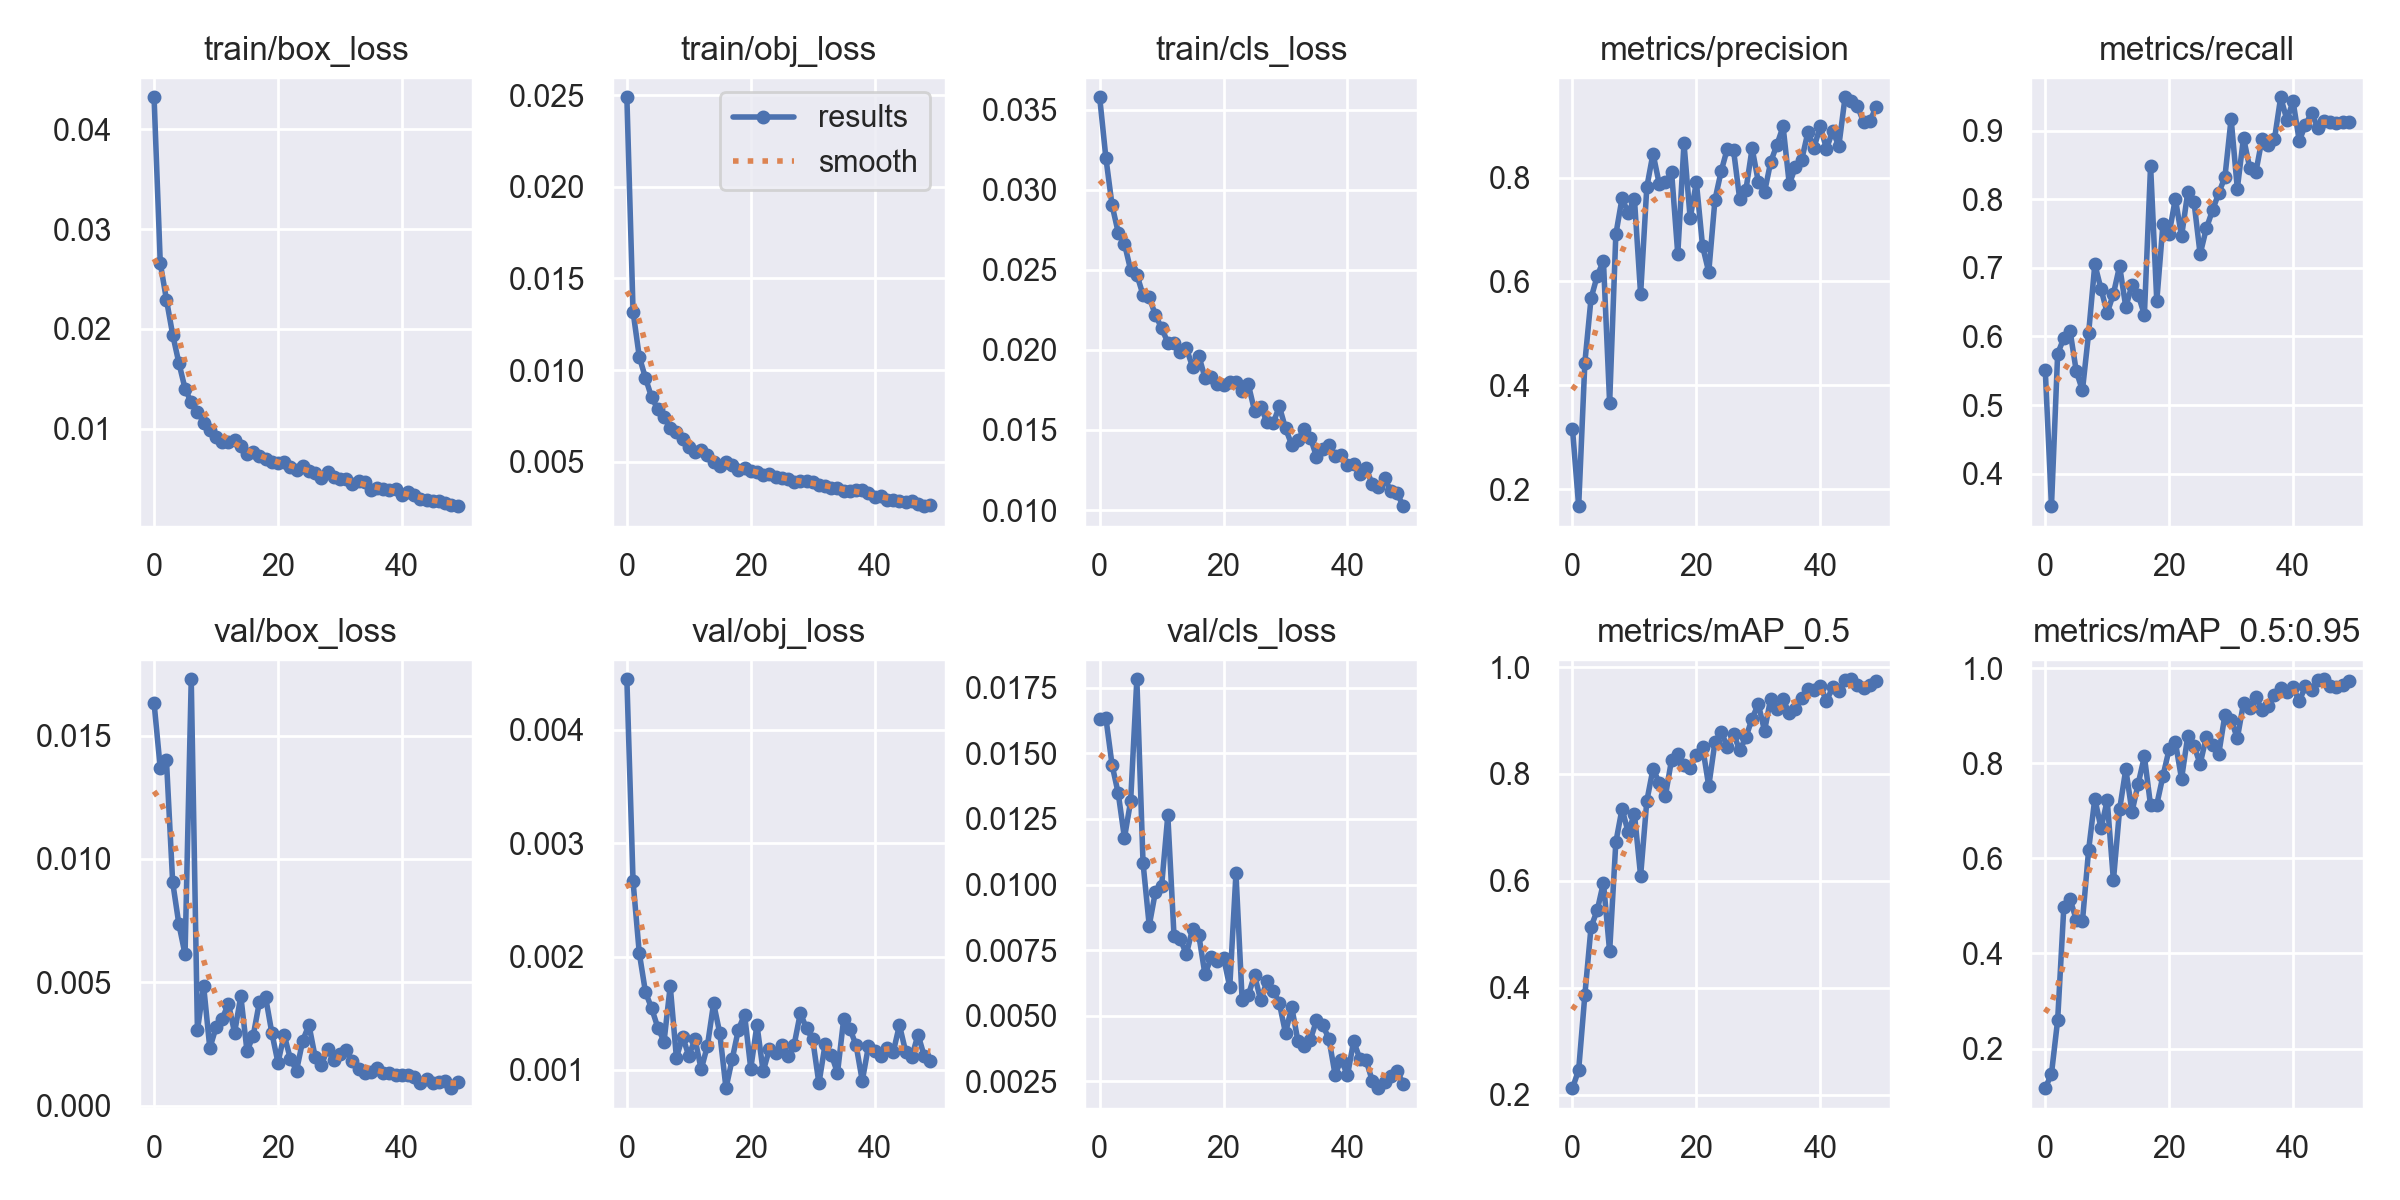

Source data for this figure (header and first rows):
epoch, train/box_loss, train/obj_loss, train/cls_loss, metrics/precision, metrics/recall, metrics/mAP_0.5, metrics/mAP_0.5:0.95, val/box_loss, val/obj_loss, val/cls_loss, x/lr0, x/lr1, x/lr2
0, 0.04321, 0.02488, 0.03577, 0.3162, 0.5508, 0.2124, 0.1166, 0.01633, 0.004446, 0.01631, 0.07024, 0.003307, 0.003307
1, 0.0266, 0.01319, 0.032, 0.167, 0.3527, 0.2464, 0.1467, 0.01368, 0.002662, 0.01636, 0.04011, 0.006509, 0.006509
2, 0.02292, 0.01074, 0.02903, 0.4435, 0.5747, 0.3866, 0.2598, 0.01399, 0.002033, 0.01456, 0.009841, 0.009579, 0.009579
3, 0.01944, 0.00958, 0.02732, 0.5675, 0.5977, 0.5139, 0.4981, 0.009066, 0.001687, 0.01347, 0.009406, 0.009406, 0.009406
4, 0.0166, 0.008514, 0.02663, 0.6109, 0.6081, 0.5451, 0.514, 0.007364, 0.001543, 0.01178, 0.009406, 0.009406, 0.009406
5, 0.01402, 0.007881, 0.02499, 0.6395, 0.5496, 0.5968, 0.4712, 0.006132, 0.001373, 0.01317, 0.009208, 0.009208, 0.009208
6, 0.01264, 0.007449, 0.0247, 0.3656, 0.5214, 0.468, 0.4674, 0.01728, 0.00125, 0.01782, 0.00901, 0.00901, 0.00901
7, 0.01172, 0.006825, 0.02343, 0.6905, 0.6049, 0.6723, 0.6175, 0.003048, 0.001741, 0.01083, 0.008812, 0.008812, 0.008812
8, 0.01062, 0.006626, 0.02329, 0.76, 0.7051, 0.7348, 0.7256, 0.004852, 0.001106, 0.008437, 0.008614, 0.008614, 0.008614
9, 0.009883, 0.006255, 0.02217, 0.732, 0.6691, 0.6906, 0.6633, 0.002329, 0.001294, 0.009726, 0.008416, 0.008416, 0.008416
10, 0.009213, 0.005794, 0.02136, 0.7595, 0.6341, 0.7254, 0.7218, 0.00317, 0.001124, 0.00995, 0.008218, 0.008218, 0.008218
11, 0.008645, 0.005554, 0.02045, 0.5752, 0.6621, 0.6094, 0.5535, 0.003519, 0.001273, 0.01263, 0.00802, 0.00802, 0.00802
12, 0.008709, 0.005655, 0.0204, 0.7816, 0.7026, 0.7493, 0.7026, 0.004134, 0.001004, 0.00805, 0.007822, 0.007822, 0.007822
13, 0.008827, 0.005378, 0.01985, 0.8461, 0.6428, 0.8095, 0.7874, 0.002954, 0.001213, 0.007921, 0.007624, 0.007624, 0.007624
14, 0.008245, 0.004974, 0.02009, 0.7885, 0.6752, 0.784, 0.6977, 0.004444, 0.001587, 0.007353, 0.007426, 0.007426, 0.007426
15, 0.007475, 0.004753, 0.01894, 0.7906, 0.6609, 0.7588, 0.7568, 0.002212, 0.001324, 0.00832, 0.007228, 0.007228, 0.007228
16, 0.007635, 0.004978, 0.01963, 0.811, 0.6314, 0.8269, 0.8141, 0.002827, 0.0008391, 0.008075, 0.00703, 0.00703, 0.00703
17, 0.007243, 0.004825, 0.01826, 0.6525, 0.8488, 0.837, 0.711, 0.004196, 0.001094, 0.006576, 0.006832, 0.006832, 0.006832
18, 0.00696, 0.004561, 0.0183, 0.8663, 0.6515, 0.8166, 0.713, 0.004403, 0.001356, 0.007222, 0.006634, 0.006634, 0.006634
19, 0.006686, 0.004648, 0.01786, 0.7218, 0.7638, 0.8116, 0.7732, 0.002964, 0.001488, 0.007075, 0.006436, 0.006436, 0.006436
20, 0.006558, 0.004482, 0.01782, 0.7913, 0.7499, 0.8357, 0.8295, 0.001742, 0.001012, 0.007218, 0.006238, 0.006238, 0.006238
21, 0.006618, 0.004449, 0.01802, 0.668, 0.8009, 0.8507, 0.8442, 0.00287, 0.001397, 0.006101, 0.00604, 0.00604, 0.00604
22, 0.006195, 0.004286, 0.01801, 0.6179, 0.7457, 0.7772, 0.767, 0.001897, 0.0009868, 0.01043, 0.005842, 0.005842, 0.005842
23, 0.005883, 0.00435, 0.01744, 0.7573, 0.8102, 0.8595, 0.8569, 0.001424, 0.001183, 0.005599, 0.005644, 0.005644, 0.005644
24, 0.006275, 0.004176, 0.01784, 0.8121, 0.7966, 0.8794, 0.8366, 0.002637, 0.001148, 0.00579, 0.005446, 0.005446, 0.005446
25, 0.005718, 0.004102, 0.01619, 0.8559, 0.7199, 0.8503, 0.7984, 0.003271, 0.00122, 0.006547, 0.005248, 0.005248, 0.005248
26, 0.005604, 0.004088, 0.01643, 0.853, 0.7574, 0.875, 0.8554, 0.001972, 0.001124, 0.005583, 0.00505, 0.00505, 0.00505
27, 0.005109, 0.003916, 0.01551, 0.7581, 0.7839, 0.8442, 0.8388, 0.001651, 0.001221, 0.006327, 0.004852, 0.004852, 0.004852
28, 0.005686, 0.003934, 0.01542, 0.7766, 0.8089, 0.8688, 0.8189, 0.002281, 0.001501, 0.005962, 0.004654, 0.004654, 0.004654
29, 0.005171, 0.003937, 0.01647, 0.8565, 0.8323, 0.9036, 0.9016, 0.001837, 0.001366, 0.005486, 0.004456, 0.004456, 0.004456
30, 0.004962, 0.00393, 0.01511, 0.7917, 0.9173, 0.9307, 0.8917, 0.002078, 0.001269, 0.004344, 0.004258, 0.004258, 0.004258
31, 0.004972, 0.003745, 0.01407, 0.7718, 0.8154, 0.8808, 0.8522, 0.002244, 0.0008808, 0.005339, 0.00406, 0.00406, 0.00406
32, 0.00447, 0.003707, 0.01436, 0.8302, 0.8896, 0.9411, 0.9261, 0.001816, 0.001226, 0.004043, 0.003862, 0.003862, 0.003862
33, 0.004737, 0.003598, 0.01506, 0.8631, 0.8458, 0.9222, 0.9157, 0.001476, 0.001136, 0.003832, 0.003664, 0.003664, 0.003664
34, 0.004693, 0.003601, 0.01453, 0.8986, 0.8398, 0.9394, 0.9385, 0.001325, 0.0009733, 0.004079, 0.003466, 0.003466, 0.003466
35, 0.003895, 0.003407, 0.01333, 0.7871, 0.888, 0.9135, 0.9121, 0.001362, 0.00145, 0.004824, 0.003268, 0.003268, 0.003268
36, 0.004066, 0.003391, 0.01382, 0.8209, 0.8791, 0.9213, 0.9202, 0.001515, 0.001363, 0.004647, 0.00307, 0.00307, 0.00307
37, 0.003935, 0.003453, 0.01405, 0.8342, 0.8876, 0.9428, 0.9428, 0.001314, 0.001219, 0.004128, 0.002872, 0.002872, 0.002872
38, 0.003859, 0.003448, 0.01334, 0.8871, 0.9486, 0.9587, 0.9573, 0.001328, 0.0009037, 0.002759, 0.002674, 0.002674, 0.002674
39, 0.003928, 0.003307, 0.01342, 0.858, 0.9159, 0.9571, 0.9496, 0.00124, 0.00121, 0.003328, 0.002476, 0.002476, 0.002476
40, 0.003369, 0.003058, 0.01281, 0.8991, 0.9425, 0.9654, 0.9598, 0.001226, 0.001163, 0.00273, 0.002278, 0.002278, 0.002278
41, 0.003621, 0.003127, 0.01289, 0.8554, 0.885, 0.9361, 0.9305, 0.001237, 0.001126, 0.004031, 0.00208, 0.00208, 0.00208
42, 0.003318, 0.002948, 0.01228, 0.8894, 0.9084, 0.9624, 0.9618, 0.001149, 0.001195, 0.003361, 0.001882, 0.001882, 0.001882
43, 0.002998, 0.002947, 0.01262, 0.8612, 0.9261, 0.9548, 0.9537, 0.0009234, 0.001157, 0.003315, 0.001684, 0.001684, 0.001684
44, 0.00289, 0.002877, 0.01162, 0.9547, 0.9035, 0.9757, 0.975, 0.001098, 0.001395, 0.002526, 0.001486, 0.001486, 0.001486
45, 0.002729, 0.002822, 0.01144, 0.9478, 0.9133, 0.9771, 0.9764, 0.0009243, 0.001162, 0.002242, 0.001288, 0.001288, 0.001288
46, 0.002759, 0.002859, 0.01198, 0.9376, 0.9128, 0.9665, 0.9628, 0.0009584, 0.001115, 0.00247, 0.00109, 0.00109, 0.00109
47, 0.00251, 0.002688, 0.01117, 0.9067, 0.9109, 0.9608, 0.96, 0.0009784, 0.001312, 0.002724, 0.000892, 0.000892, 0.000892
48, 0.002335, 0.002586, 0.01106, 0.909, 0.9131, 0.9655, 0.9646, 0.0007076, 0.001122, 0.002907, 0.000694, 0.000694, 0.000694
49, 0.002241, 0.002656, 0.01024, 0.9352, 0.9131, 0.9734, 0.9734, 0.0009414, 0.001079, 0.002411, 0.000496, 0.000496, 0.000496
